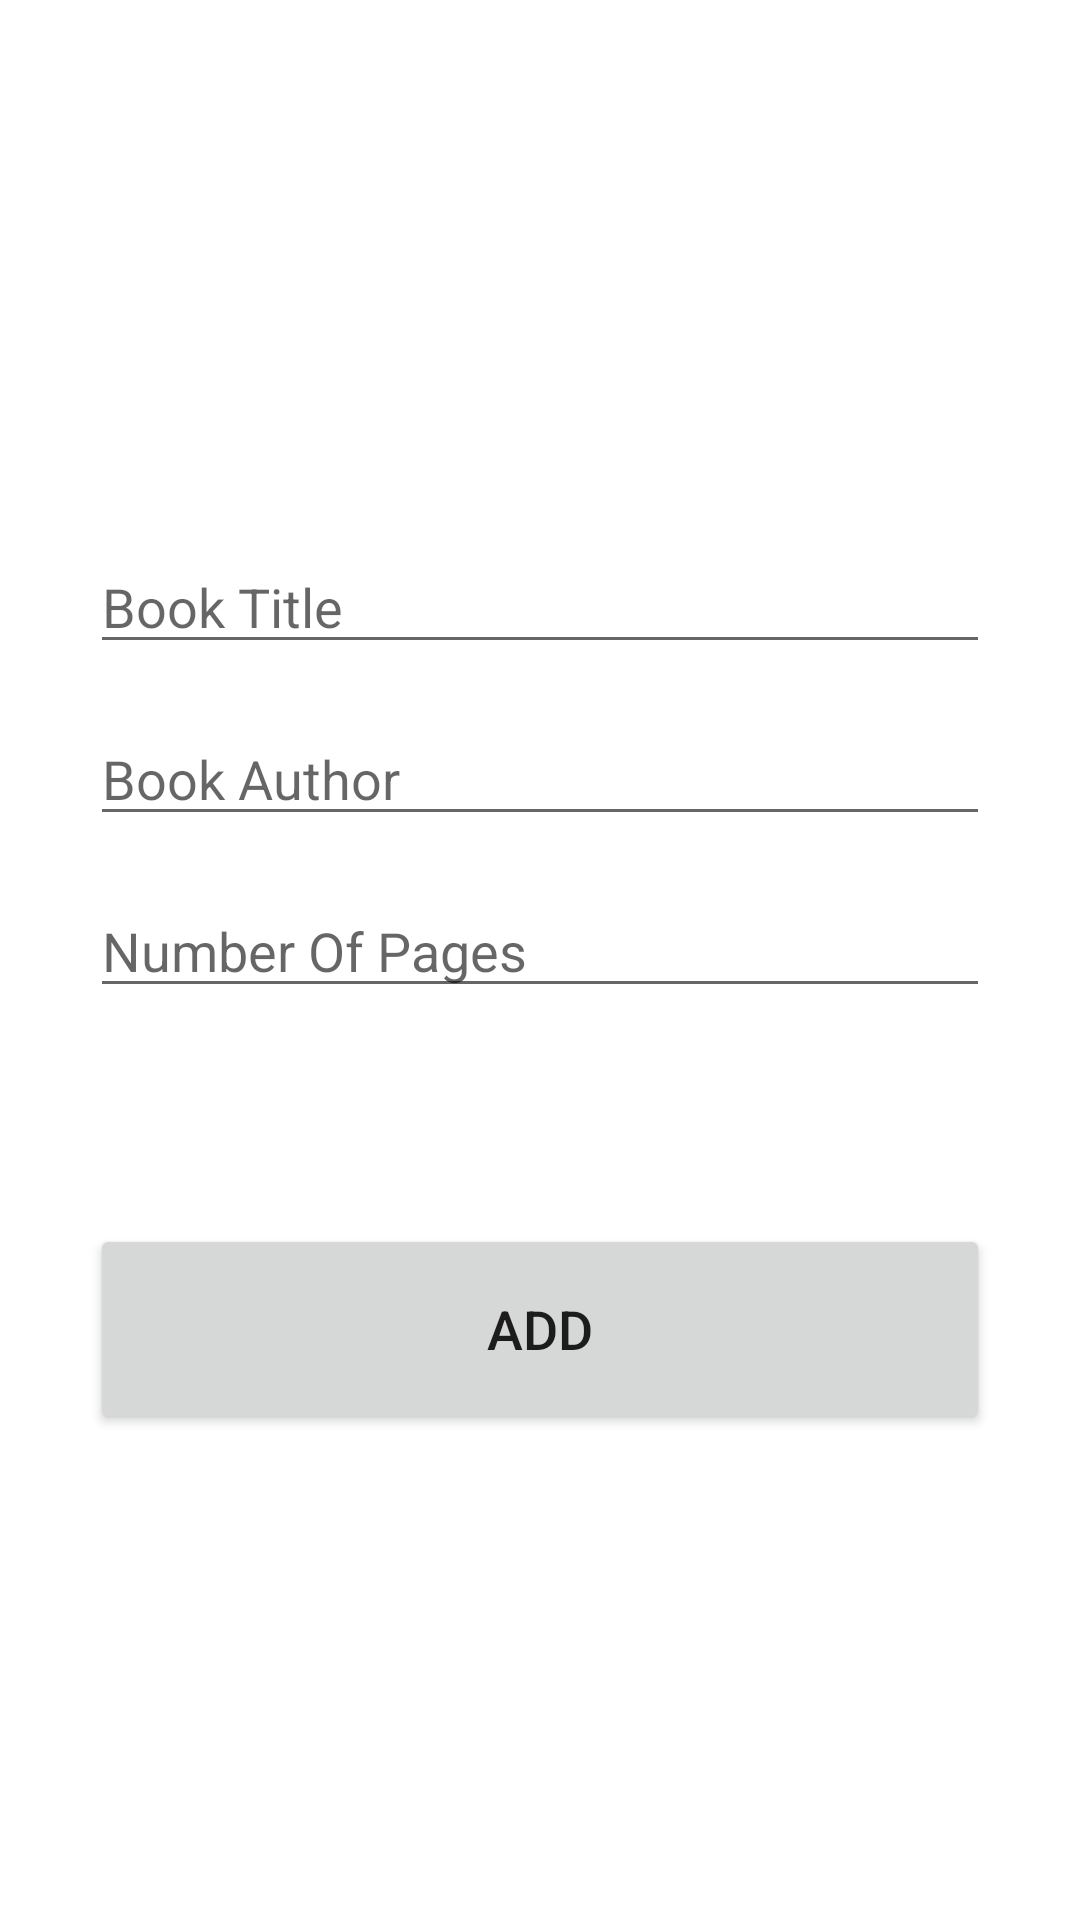

Reconstruct the res/layout file that produces this screen, plus the resources it refers to.
<!-- AndroidManifest.xml: application theme Theme.Note_book_app -->
<!-- res/layout/activity_add.xml -->
<?xml version="1.0" encoding="utf-8"?>
<androidx.constraintlayout.widget.ConstraintLayout xmlns:android="http://schemas.android.com/apk/res/android"
    xmlns:app="http://schemas.android.com/apk/res-auto"
    xmlns:tools="http://schemas.android.com/tools"
    android:layout_width="match_parent"
    android:layout_height="match_parent"
    tools:context=".AddActivity"
    android:padding="30sp">

    <EditText
        android:id="@+id/title_input"
        android:layout_width="match_parent"
        android:layout_height="wrap_content"
        android:layout_marginTop="150dp"
        android:ems="10"
        android:hint="Book Title"
        android:inputType="textPersonName"
        app:layout_constraintEnd_toEndOf="parent"
        app:layout_constraintStart_toStartOf="parent"
        app:layout_constraintTop_toTopOf="parent" />

    <EditText
        android:id="@+id/author_input"
        android:layout_width="match_parent"
        android:layout_height="wrap_content"
        android:layout_marginTop="16dp"
        android:ems="10"
        android:hint="Book Author"
        android:inputType="textPersonName"
        app:layout_constraintEnd_toEndOf="parent"
        app:layout_constraintStart_toStartOf="parent"
        app:layout_constraintTop_toBottomOf="@+id/title_input" />

    <EditText
        android:id="@+id/page_input"
        android:layout_width="match_parent"
        android:layout_height="wrap_content"
        android:layout_marginTop="16dp"
        android:ems="10"
        android:hint="Number Of Pages"
        android:inputType="number"
        app:layout_constraintEnd_toEndOf="parent"
        app:layout_constraintStart_toStartOf="parent"
        app:layout_constraintTop_toBottomOf="@+id/author_input" />

    <Button
        android:id="@+id/add_book"
        android:layout_width="match_parent"
        android:layout_height="70sp"
        android:layout_marginTop="72dp"
        android:text="Add"
        android:textSize="18sp"
        app:layout_constraintEnd_toEndOf="parent"
        app:layout_constraintStart_toStartOf="parent"
        app:layout_constraintTop_toBottomOf="@+id/page_input" />
</androidx.constraintlayout.widget.ConstraintLayout>
<!-- resources referenced by this layout -->
<resources>
  <style name="Theme.Note_book_app" parent="Theme.MaterialComponents.DayNight.DarkActionBar">
          
          <item name="colorPrimary">@color/purple_500</item>
          <item name="colorPrimaryVariant">@color/purple_700</item>
          <item name="colorOnPrimary">@color/white</item>
          
          <item name="colorSecondary">@color/teal_200</item>
          <item name="colorSecondaryVariant">@color/teal_700</item>
          <item name="colorOnSecondary">@color/black</item>
          
          <item name="android:statusBarColor" tools:targetApi="l">?attr/colorPrimaryVariant</item>
          
      </style>
  <!-- not gathered from this repository: default colours our renderer supplied (Android Studio template values) -->
  <color name="purple_500">#FF6200EE</color>
  <color name="purple_700">#FF3700B3</color>
  <color name="teal_200">#FF03DAC5</color>
  <color name="teal_700">#FF018786</color>
  <color name="black">#FF000000</color>
  <color name="white">#FFFFFFFF</color>
</resources>
